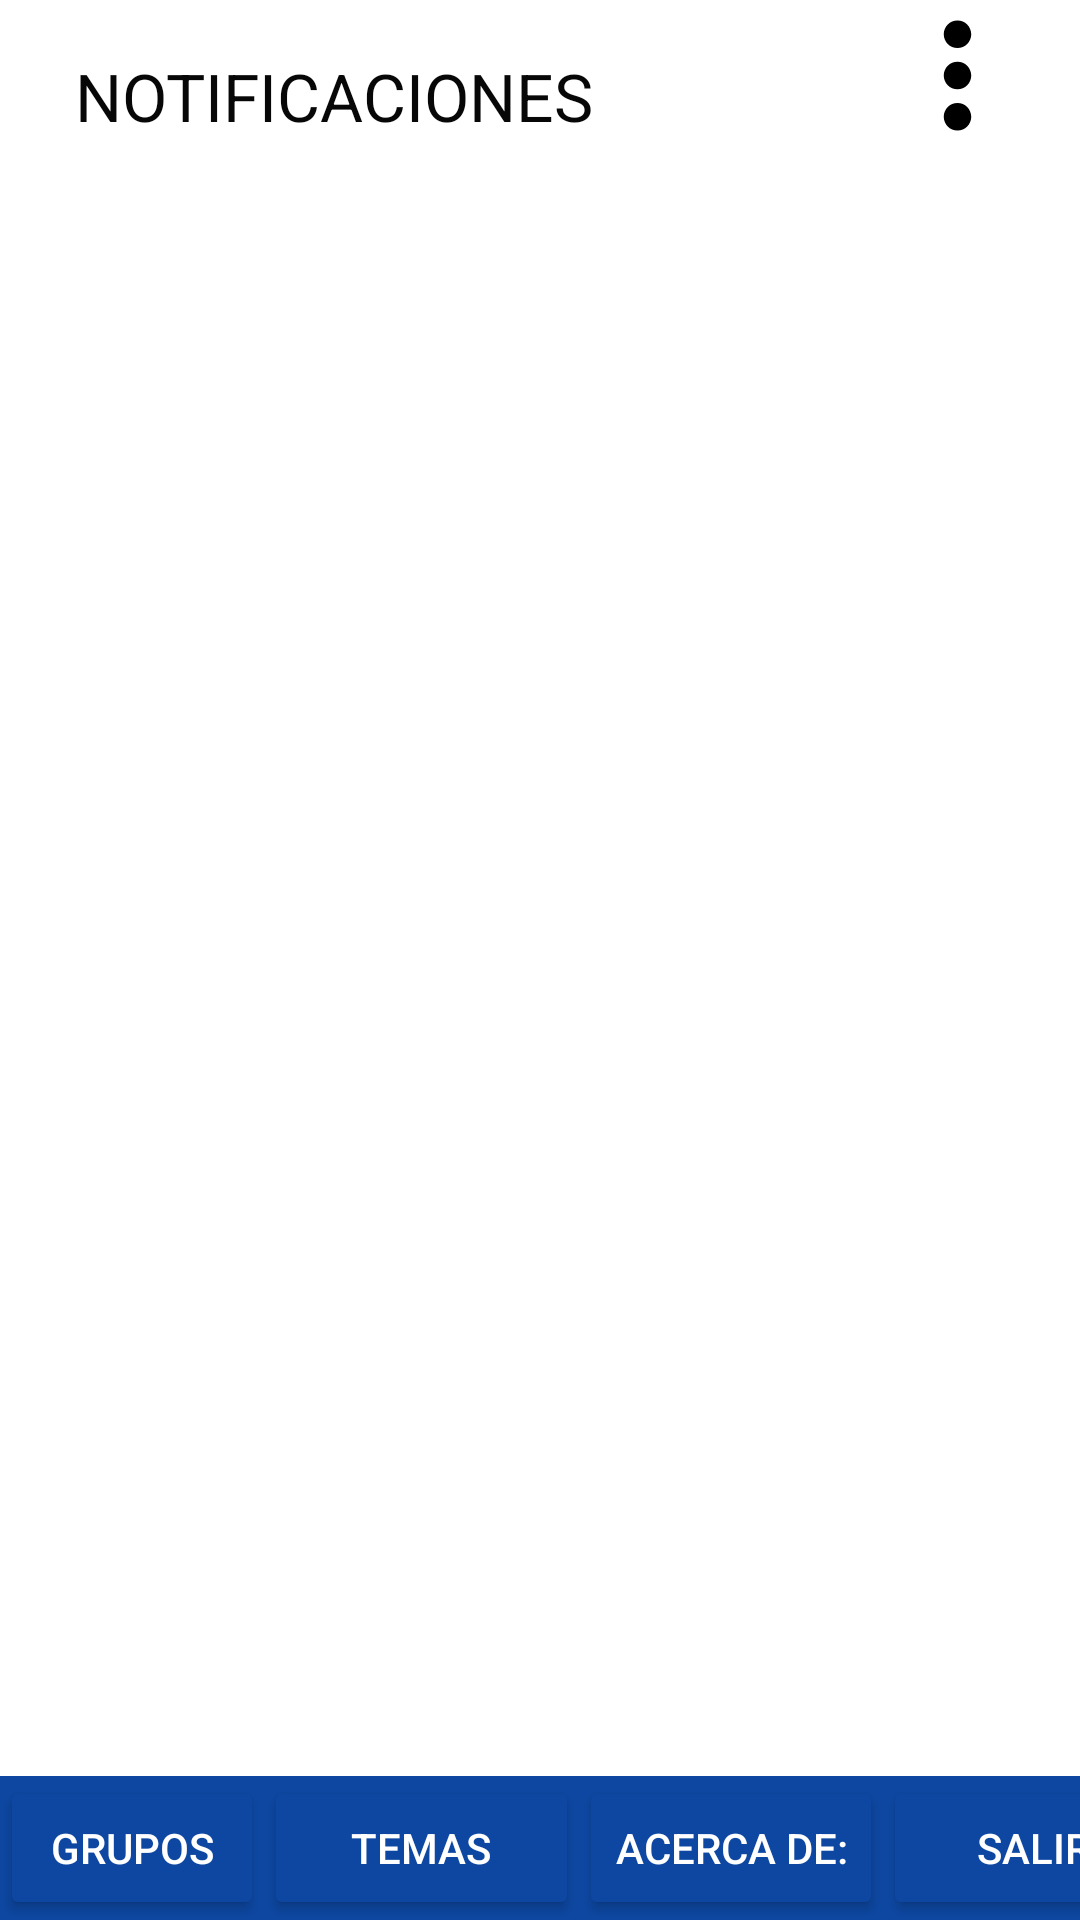

Reconstruct the res/layout file that produces this screen, plus the resources it refers to.
<!-- AndroidManifest.xml: application theme Theme.Sis145 -->
<!-- res/layout/activity_main.xml -->
<?xml version="1.0" encoding="utf-8"?>
<androidx.constraintlayout.widget.ConstraintLayout xmlns:android="http://schemas.android.com/apk/res/android"
    xmlns:app="http://schemas.android.com/apk/res-auto"
    xmlns:tools="http://schemas.android.com/tools"
    android:layout_width="wrap_content"
    android:layout_height="match_parent"
    android:background="#FFFFFF"
    android:backgroundTint="#FFFFFF"
    tools:context=".MainActivity">

    <LinearLayout
        android:id="@+id/linearLayout"
        android:layout_width="wrap_content"
        android:layout_height="wrap_content"
        android:background="#0D47A1"
        android:orientation="horizontal"
        app:layout_constraintBottom_toBottomOf="parent"
        app:layout_constraintEnd_toEndOf="parent"
        app:layout_constraintHorizontal_bias="0.0"
        app:layout_constraintStart_toStartOf="parent">

        <Button
            android:id="@+id/btn_grupos"
            android:layout_width="wrap_content"
            android:layout_height="wrap_content"
            android:backgroundTint="#0D47A1"
            android:fallbackLineSpacing="false"
            android:hapticFeedbackEnabled="false"
            android:text="GRUPOS"
            android:textColor="@color/white"
            android:visibility="visible"
            app:icon="@drawable/baseline_edit_notifications_24"
            app:iconGravity="textTop"
            app:iconSize="25dp"
            app:iconTint="#FFFFFF" />

        <Button
            android:id="@+id/btn_temas"
            android:layout_width="105dp"
            android:layout_height="wrap_content"
            android:backgroundTint="#0D47A1"
            android:text="TEMAS"
            android:textAlignment="center"
            android:textColor="@color/white"
            app:icon="?attr/actionModeCopyDrawable"
            app:iconGravity="textTop"
            app:iconSize="25dp"
            app:iconTint="#FFFFFF" />

        <Button
            android:id="@+id/btn_acerca"
            android:layout_width="wrap_content"
            android:layout_height="wrap_content"
            android:backgroundTint="#0D47A1"
            android:text="acerca de:"
            android:textColor="@color/white"
            app:icon="@drawable/baseline_perm_device_information_24"
            app:iconGravity="textTop"
            app:iconSize="25dp"
            app:iconTint="#FFFFFF" />

        <Button
            android:id="@+id/btn_salir"
            android:layout_width="101dp"
            android:layout_height="wrap_content"
            android:backgroundTint="#0D47A1"
            android:text="Salir"
            android:textColor="@color/white"
            app:icon="@drawable/baseline_disabled_by_default_24"
            app:iconGravity="textTop"
            app:iconSize="25dp"
            app:iconTint="#FFFFFF" />
    </LinearLayout>

    <androidx.appcompat.widget.Toolbar
        android:id="@+id/toolbar1"
        android:layout_width="0dp"
        android:layout_height="wrap_content"
        android:addStatesFromChildren="false"
        android:background="#FFFFFF"
        android:contextClickable="false"
        android:forceHasOverlappingRendering="false"
        android:keyboardNavigationCluster="false"
        android:minHeight="?attr/actionBarSize"
        android:theme="?attr/actionBarTheme"
        app:layout_constraintEnd_toEndOf="parent"
        app:layout_constraintStart_toStartOf="parent"
        app:layout_constraintTop_toTopOf="parent"
        app:title="NOTIFICACIONES"
        app:titleMarginStart="25dp"
        app:titleTextAppearance="@style/Roboto"
        app:titleTextColor="#070707" />

    <LinearLayout
        android:layout_width="425dp"
        android:layout_height="752dp"
        android:background="#00FFFFFF"
        android:orientation="vertical"
        app:layout_constraintBottom_toTopOf="@+id/linearLayout"
        app:layout_constraintEnd_toEndOf="parent"
        app:layout_constraintStart_toStartOf="parent"
        app:layout_constraintTop_toBottomOf="@+id/toolbar1"></LinearLayout>

    <ImageButton
        android:id="@+id/imageButton2"
        android:layout_width="50dp"
        android:layout_height="50dp"
        android:layout_marginEnd="16dp"
        android:backgroundTint="#FFFFFF"
        android:src="@drawable/baseline_more_vert_24"
        app:layout_constraintEnd_toEndOf="@+id/toolbar1"
        app:layout_constraintTop_toTopOf="parent" />


</androidx.constraintlayout.widget.ConstraintLayout>
<!-- resources referenced by this layout -->
<resources>
  <!-- drawable baseline_more_vert_24 (drawable) -->
  <vector android:height="55dp" android:tint="#000000"
      android:viewportHeight="24" android:viewportWidth="24"
      android:width="55dp" xmlns:android="http://schemas.android.com/apk/res/android">
      <path android:fillColor="@android:color/white" android:pathData="M12,8c1.1,0 2,-0.9 2,-2s-0.9,-2 -2,-2 -2,0.9 -2,2 0.9,2 2,2zM12,10c-1.1,0 -2,0.9 -2,2s0.9,2 2,2 2,-0.9 2,-2 -0.9,-2 -2,-2zM12,16c-1.1,0 -2,0.9 -2,2s0.9,2 2,2 2,-0.9 2,-2 -0.9,-2 -2,-2z"/>
  </vector>
  <style name="Roboto" parent="TextAppearance.AppCompat.Large">
              <item name="android:fontFamily">/roboto_regular</item>
          </style>
  <style name="Theme.Sis145" parent="Base.Theme.Sis145" />
  <style name="Base.Theme.Sis145" parent="Theme.Material3.DayNight.NoActionBar">
          
          
      </style>
  <!-- not gathered from this repository: default colours our renderer supplied (Android Studio template values) -->
  <color name="white">#FFFFFFFF</color>
</resources>
